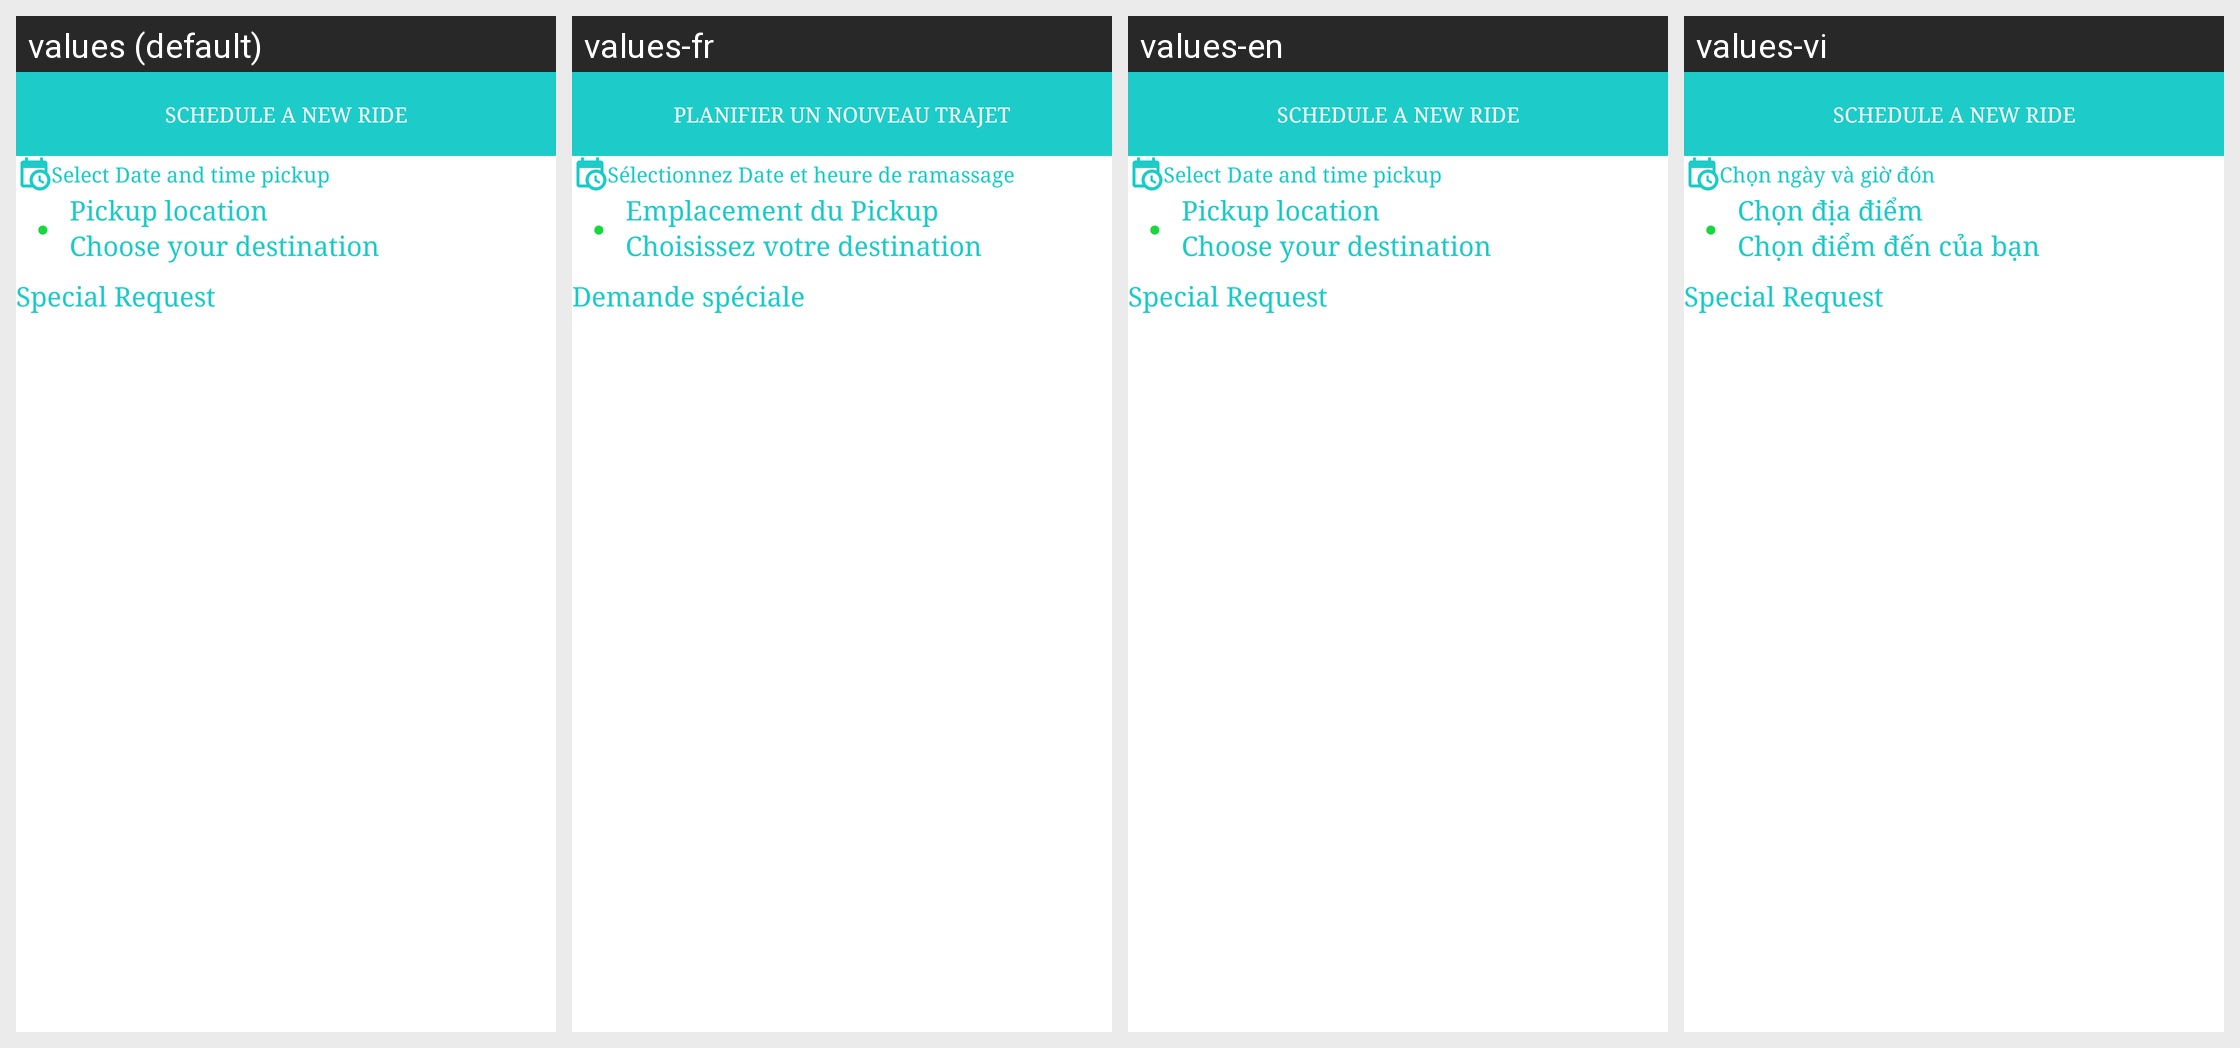

For this localized Android screen grid, give each drawn string resource with its value in every locale shown.
Android screen res/layout/dialog_nurse_hospital_schedule.xml rendered under 4 locales, left to right: values (default), values-fr, values-en, values-vi. Device: Nexus 5 (rendered at 1080×1920; each locale shown at half size, 540×960, under a caption strip naming it); theme NoActionBarTheme.
Strings drawn on this screen, with the default value and each locale's value (text and hints the layout hard-codes, and strings that could not be matched under every locale, appear in the picture but are not listed):

txt_schedule_ttl
  values: Schedule a new ride
  values-fr: Planifier un nouveau trajet
  values-en: Schedule a new ride
  values-vi: Schedule a new ride  [not translated; the default value is used]

txt_select_time_pickup
  values: Select Date and time pickup
  values-fr: Sélectionnez Date et heure de ramassage
  values-en: Select Date and time pickup
  values-vi: Chọn ngày và giờ đón

txt_symbol_dot
  values: ●
  values-fr: ●
  values-en: ●
  values-vi: ●  [not translated; the default value is used]

txt_current_loc
  values: Pickup location
  values-fr: Emplacement du Pickup
  values-en: Pickup location
  values-vi: Chọn địa điểm

txt_dest_hint
  values: Choose your destination
  values-fr: Choisissez votre destination
  values-en: Choose your destination
  values-vi: Chọn điểm đến của bạn

special_request
  values: Special Request
  values-fr: Demande spéciale
  values-en: Special Request
  values-vi: Special Request  [not translated; the default value is used]
